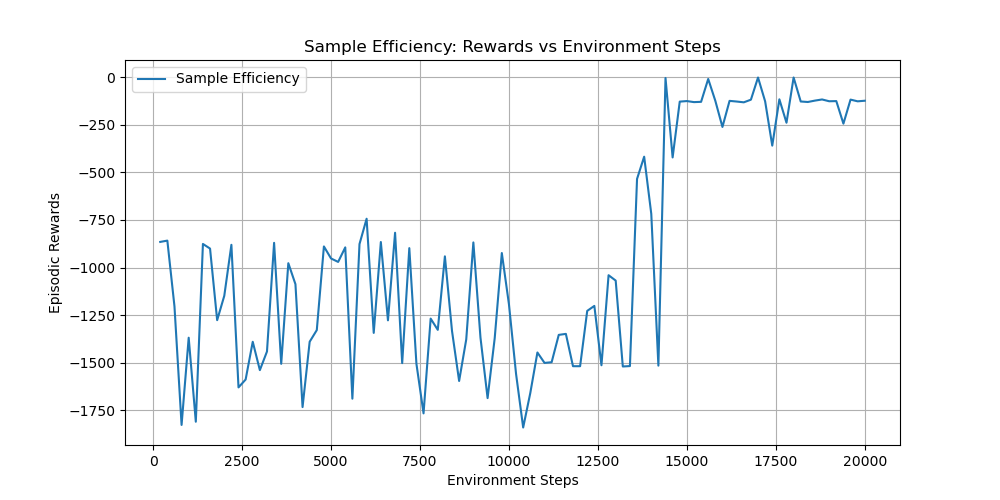

The table this chart was drawn from, first rows:
timesteps, rewards
2.000000000000000000e+02, -8.653655459999999948e+02
4.000000000000000000e+02, -8.585356520000000273e+02
6.000000000000000000e+02, -1.203996110999999928e+03
8.000000000000000000e+02, -1.828186410999999907e+03
1.000000000000000000e+03, -1.369344380000000001e+03
1.200000000000000000e+03, -1.811334395000000086e+03
1.400000000000000000e+03, -8.760730770000000120e+02
1.600000000000000000e+03, -9.003308299999999917e+02
1.800000000000000000e+03, -1.277070132999999942e+03
2.000000000000000000e+03, -1.148936834999999974e+03
2.200000000000000000e+03, -8.806155649999999468e+02
2.400000000000000000e+03, -1.630742815999999948e+03
2.600000000000000000e+03, -1.589307178999999905e+03
2.800000000000000000e+03, -1.390744085000000041e+03
3.000000000000000000e+03, -1.539809277999999949e+03
3.200000000000000000e+03, -1.441933870999999954e+03
3.400000000000000000e+03, -8.701948079999999663e+02
3.600000000000000000e+03, -1.506664774999999963e+03
3.800000000000000000e+03, -9.772650680000000420e+02
4.000000000000000000e+03, -1.087728211000000101e+03
4.200000000000000000e+03, -1.734233474999999999e+03
4.400000000000000000e+03, -1.390479381999999987e+03
4.600000000000000000e+03, -1.329181548000000021e+03
4.800000000000000000e+03, -8.891786309999999958e+02
5.000000000000000000e+03, -9.524144079999999803e+02
5.200000000000000000e+03, -9.706358440000000201e+02
5.400000000000000000e+03, -8.940881379999999581e+02
5.600000000000000000e+03, -1.690041478000000097e+03
5.800000000000000000e+03, -8.767874829999999520e+02
6.000000000000000000e+03, -7.434884660000000167e+02
6.200000000000000000e+03, -1.344020641999999953e+03
6.400000000000000000e+03, -8.658841489999999794e+02
6.600000000000000000e+03, -1.277876974000000018e+03
6.800000000000000000e+03, -8.171654680000000326e+02
7.000000000000000000e+03, -1.502980099999999993e+03
7.200000000000000000e+03, -8.980437789999999723e+02
7.400000000000000000e+03, -1.506478949000000057e+03
7.600000000000000000e+03, -1.767356187000000091e+03
7.800000000000000000e+03, -1.268745124999999916e+03
8.000000000000000000e+03, -1.328013717999999926e+03
8.200000000000000000e+03, -9.412834119999999984e+02
8.400000000000000000e+03, -1.333767094000000043e+03
8.600000000000000000e+03, -1.596880488999999898e+03
8.800000000000000000e+03, -1.378253797000000077e+03
9.000000000000000000e+03, -8.680988049999999703e+02
9.200000000000000000e+03, -1.368829653999999891e+03
9.400000000000000000e+03, -1.687066937999999936e+03
9.600000000000000000e+03, -1.371792335999999978e+03
9.800000000000000000e+03, -9.238497019999999793e+02
1.000000000000000000e+04, -1.193199759000000086e+03
1.020000000000000000e+04, -1.559840529999999944e+03
1.040000000000000000e+04, -1.841679658999999901e+03
1.060000000000000000e+04, -1.660280391999999893e+03
1.080000000000000000e+04, -1.447073157000000037e+03
1.100000000000000000e+04, -1.501866790999999921e+03
1.120000000000000000e+04, -1.498292308999999932e+03
1.140000000000000000e+04, -1.354435476999999992e+03
1.160000000000000000e+04, -1.349199147999999923e+03
1.180000000000000000e+04, -1.519186193999999887e+03
1.200000000000000000e+04, -1.519215580000000045e+03
... 40 more rows
